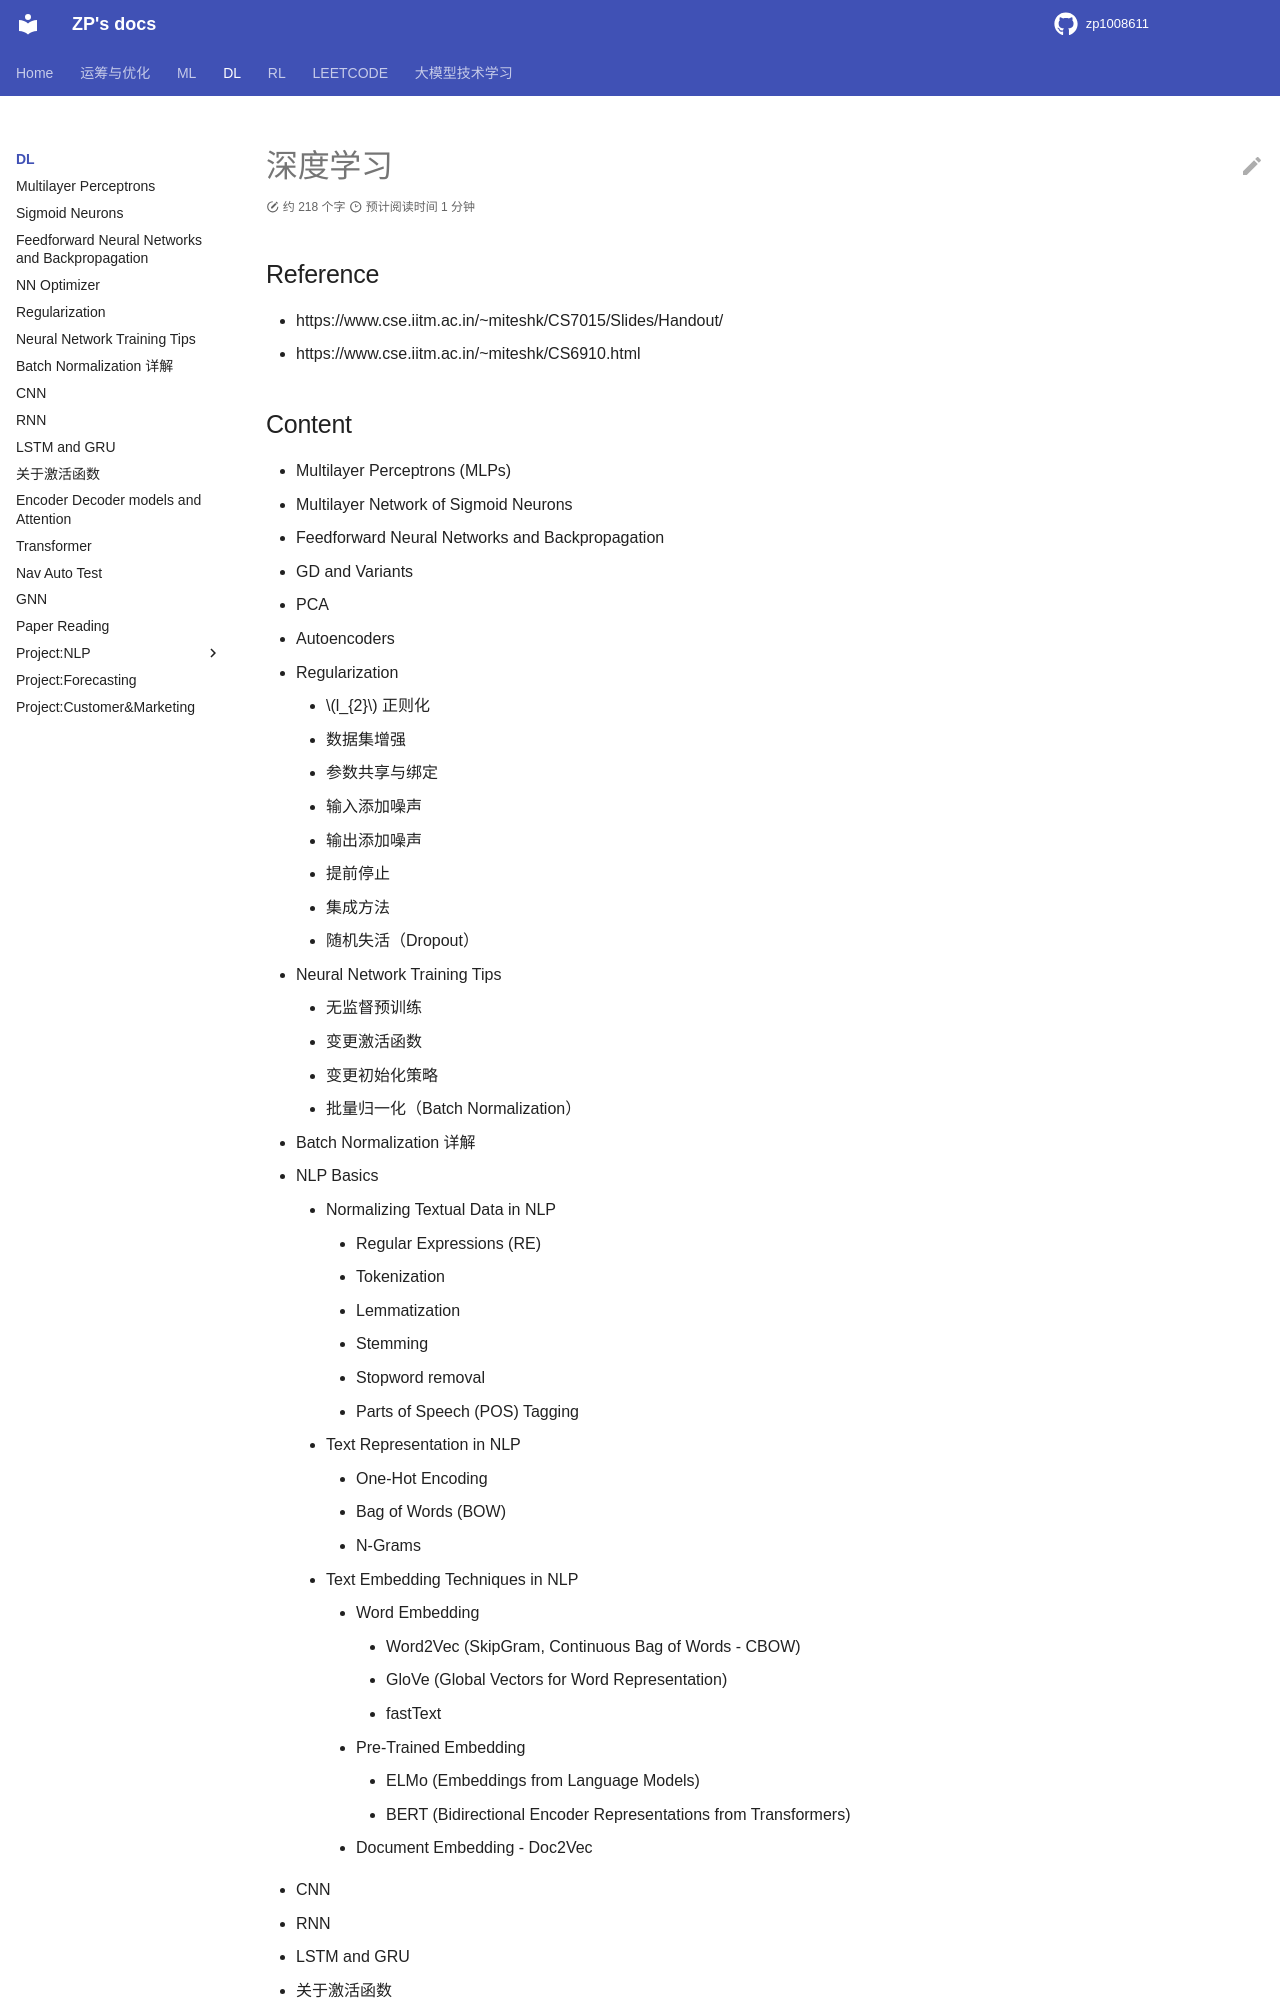

repository: zp1008611/zp1008611.github.io · page: DL/index.html · generator: mkdocs

# 深度学习

## Reference

- https://www.cse.iitm.ac.in/~miteshk/CS7015/Slides/Handout/
- https://www.cse.iitm.ac.in/~miteshk/CS6910.html

## Content

- Multilayer Perceptrons (MLPs)
- Multilayer Network of Sigmoid Neurons
- Feedforward Neural Networks and Backpropagation
- GD and Variants
- PCA
- Autoencoders
- Regularization
    -  $l_{2}$ 正则化
    - 数据集增强
    - 参数共享与绑定
    - 输入添加噪声
    - 输出添加噪声
    - 提前停止
    - 集成方法
    - 随机失活（Dropout）
- Neural Network Training Tips
    - 无监督预训练
    - 变更激活函数
    - 变更初始化策略
    - 批量归一化（Batch Normalization）
- Batch Normalization 详解
- NLP Basics
    - Normalizing Textual Data in NLP
        - Regular Expressions (RE)
        - Tokenization
        - Lemmatization
        - Stemming
        - Stopword removal
        - Parts of Speech (POS) Tagging
    - Text Representation in NLP
        - One-Hot Encoding
        - Bag of Words (BOW)
        - N-Grams
    - Text Embedding Techniques in NLP
        - Word Embedding
            - Word2Vec (SkipGram, Continuous Bag of Words - CBOW)
            - GloVe (Global Vectors for Word Representation)
            - fastText
        - Pre-Trained Embedding
            - ELMo (Embeddings from Language Models)
            - BERT (Bidirectional Encoder Repr
